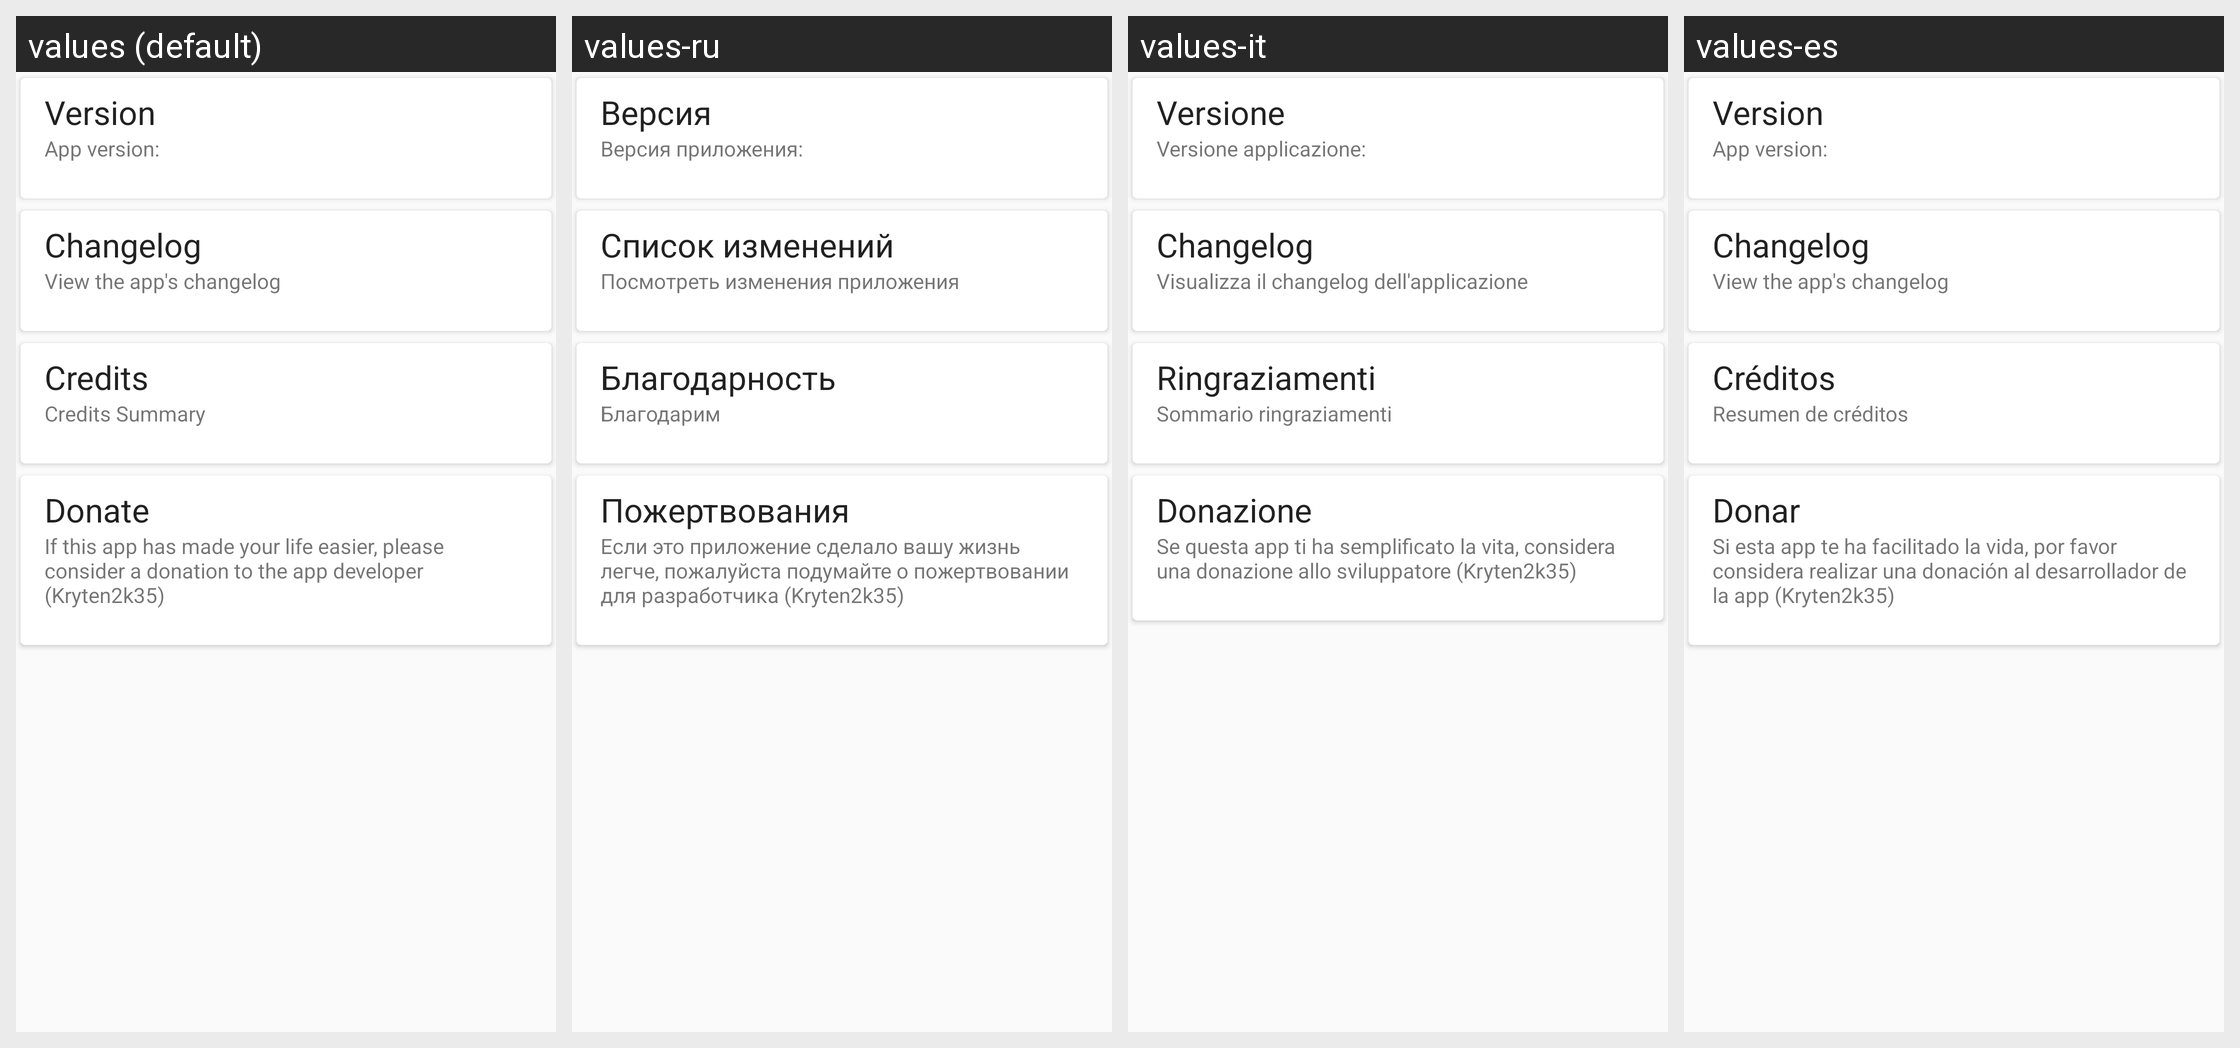

The Android screen above is rendered under several locales of the same app. Produce the string resources it draws, with the default and per-locale values.
Android screen res/layout/ota_about.xml rendered under 4 locales, left to right: values (default), values-ru, values-it, values-es. Device: Nexus 5 (rendered at 1080×1920; each locale shown at half size, 540×960, under a caption strip naming it); theme Theme.RagnarLight.
Other locales in the repository, not shown: values-de, values-nl, values-pt-rBR.
Strings drawn on this screen, with the default value and each locale's value (text and hints the layout hard-codes, and strings that could not be matched under every locale, appear in the picture but are not listed):

about_version_title
  values: Version
  values-ru: Версия
  values-it: Versione
  values-es: Version  [not translated; the default value is used]

about_app_version
  values: App version:
  values-ru: Версия приложения:
  values-it: Versione applicazione:
  values-es: App version:  [not translated; the default value is used]

changelog
  values: Changelog
  values-ru: Список изменений
  values-it: Changelog
  values-es: Changelog  [not translated; the default value is used]

changelog_summary
  values: View the app's changelog
  values-ru: Посмотреть изменения приложения
  values-it: Visualizza il changelog dell'applicazione
  values-es: View the app's changelog  [not translated; the default value is used]

about_credits_title
  values: Credits
  values-ru: Благодарность
  values-it: Ringraziamenti
  values-es: Créditos

about_credits_summary
  values: Credits Summary
  values-ru: Благодарим
  values-it: Sommario ringraziamenti
  values-es: Resumen de créditos

about_donate_title
  values: Donate
  values-ru: Пожертвования
  values-it: Donazione
  values-es: Donar

about_donate_summary
  values: If this app has made your life easier, please consider a donation to the app developer (Kryten2k35)
  values-ru: Если это приложение сделало вашу жизнь легче, пожалуйста подумайте о пожертвовании для разработчика (Kryten2k35)
  values-it: Se questa app ti ha semplificato la vita, considera una donazione allo sviluppatore (Kryten2k35)
  values-es: Si esta app te ha facilitado la vida, por favor considera realizar una donación al desarrollador de la app (Kryten2k35)
